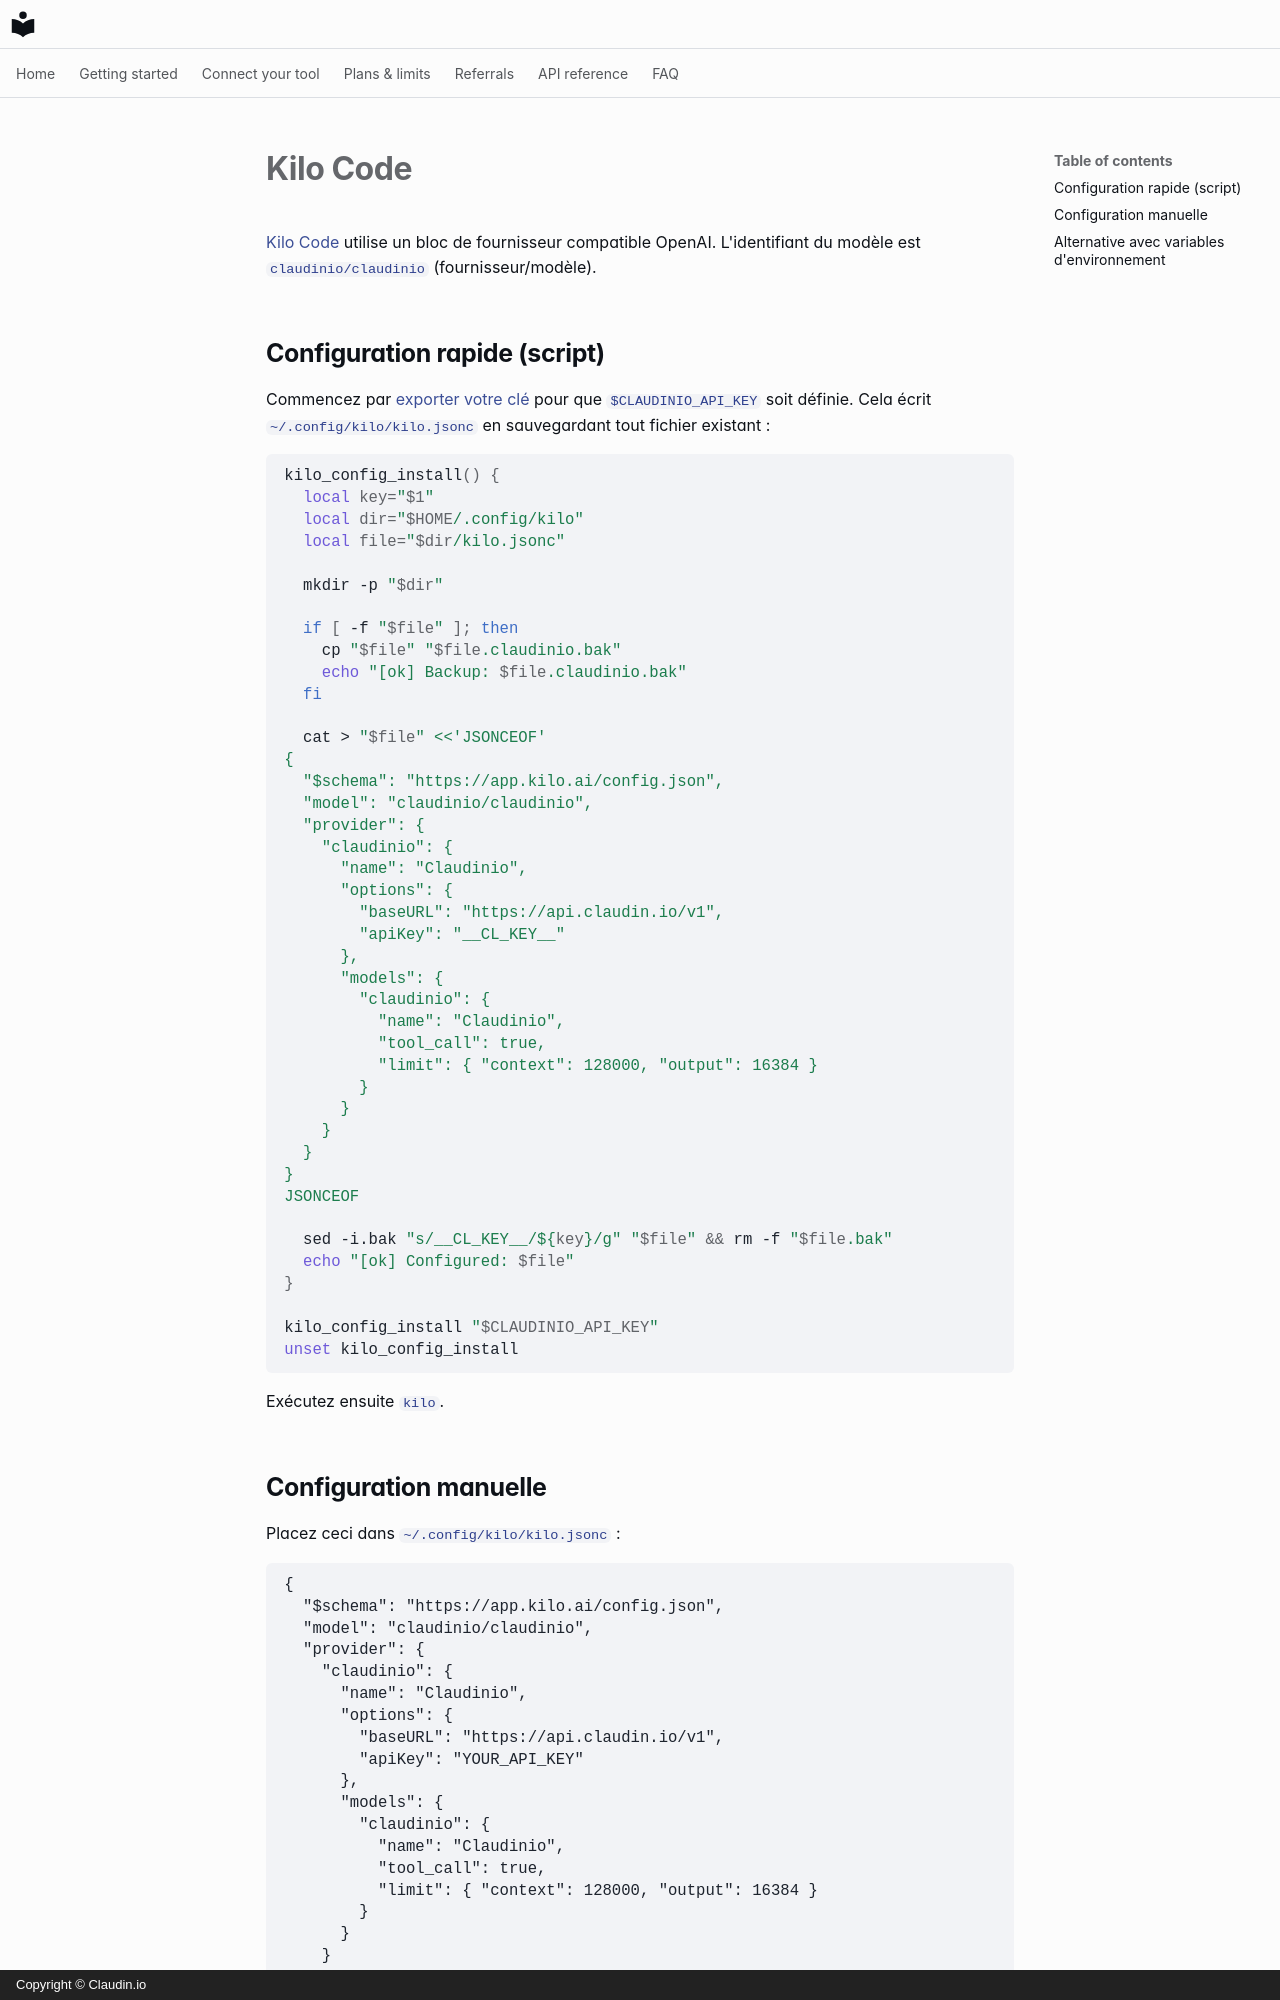

repository: claudin-io/docs · page: clients/kilo.fr/index.html · generator: mkdocs · copyright: Copyright © Claudin.io

# Kilo Code

[Kilo Code](https://kilo.ai) utilise un bloc de fournisseur compatible OpenAI. L'identifiant
du modèle est `claudinio/claudinio` (fournisseur/modèle).

## Configuration rapide (script)

Commencez par [exporter votre clé](../getting-started/set-your-key.md) pour que
`$CLAUDINIO_API_KEY` soit définie. Cela écrit `~/.config/kilo/kilo.jsonc` en sauvegardant
tout fichier existant :

```bash
kilo_config_install() {
  local key="$1"
  local dir="$HOME/.config/kilo"
  local file="$dir/kilo.jsonc"

  mkdir -p "$dir"

  if [ -f "$file" ]; then
    cp "$file" "$file.claudinio.bak"
    echo "[ok] Backup: $file.claudinio.bak"
  fi

  cat > "$file" <<'JSONCEOF'
{
  "$schema": "https://app.kilo.ai/config.json",
  "model": "claudinio/claudinio",
  "provider": {
    "claudinio": {
      "name": "Claudinio",
      "options": {
        "baseURL": "https://api.claudin.io/v1",
        "apiKey": "__CL_KEY__"
      },
      "models": {
        "claudinio": {
          "name": "Claudinio",
          "tool_call": true,
          "limit": { "context": 128000, "output": 16384 }
        }
      }
    }
  }
}
JSONCEOF

  sed -i.bak "s/__CL_KEY__/${key}/g" "$file" && rm -f "$file.bak"
  echo "[ok] Configured: $file"
}

kilo_config_install "$CLAUDINIO_API_KEY"
unset kilo_config_install
```

Exécutez ensuite `kilo`.
